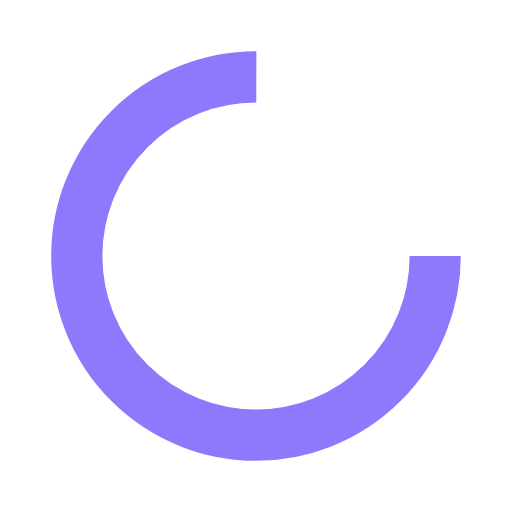
t = 0.00 s
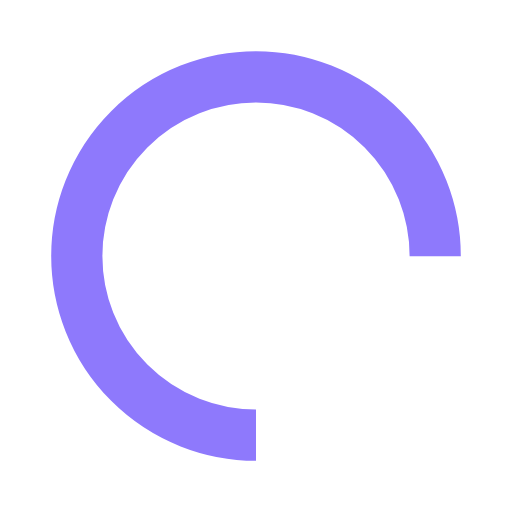
t = 0.25 s
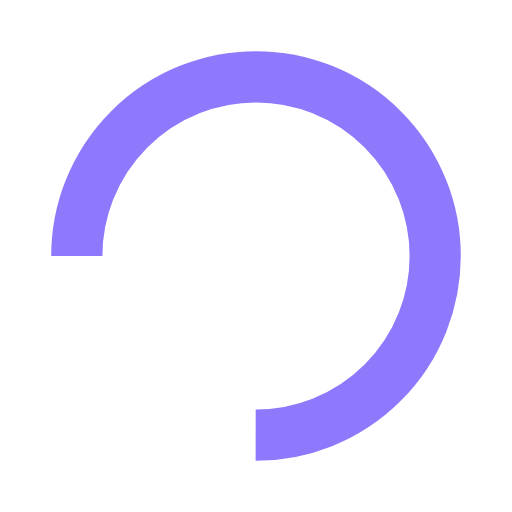
t = 0.50 s
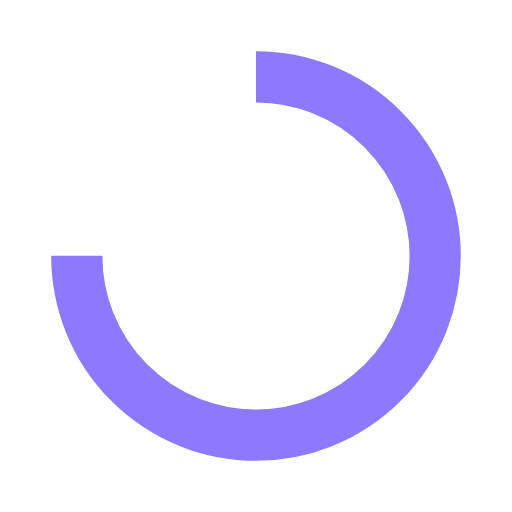
t = 0.75 s

The animated SVG that drew these frames (rendered in a browser with its animation timeline set to each time). Animation: 1 SMIL element (animateTransform=1); one cycle of 1.00 s, repeats indefinitely.

<?xml version="1.0" encoding="utf-8"?>
<svg xmlns="http://www.w3.org/2000/svg" xmlns:xlink="http://www.w3.org/1999/xlink"
  style="margin: auto; background: none; display: block; shape-rendering: auto;" width="200px" height="200px"
  viewBox="0 0 100 100" preserveAspectRatio="xMidYMid">
  <circle cx="50" cy="50" fill="none" stroke="#8E79FC" stroke-width="10" r="35"
    stroke-dasharray="164.93361431346415 56.97787143782138">
    <animateTransform attributeName="transform" type="rotate" repeatCount="indefinite" dur="1s"
      values="0 50 50;360 50 50" keyTimes="0;1"></animateTransform>
  </circle>
  <!-- [ldio] generated by https://loading.io/ -->
</svg>